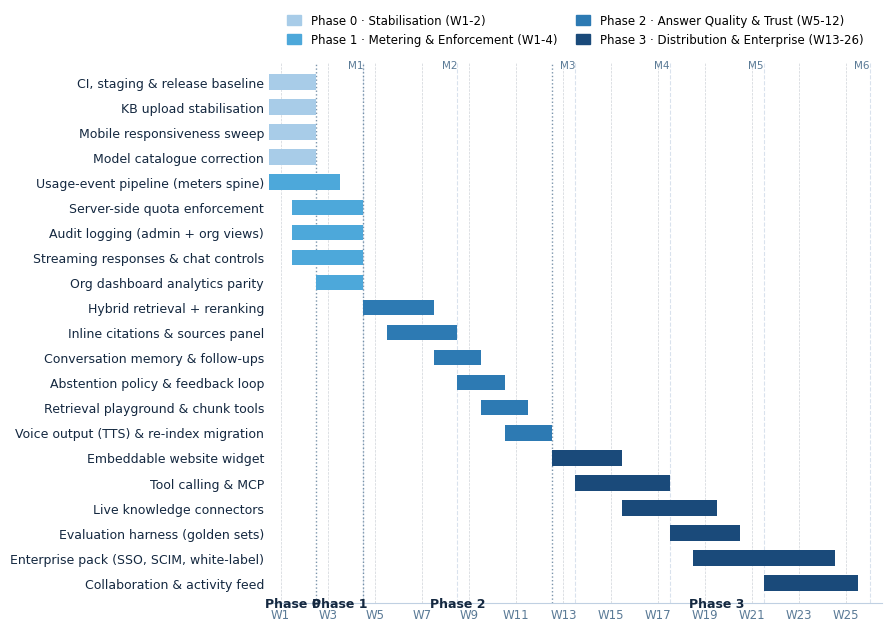

Recreate this plot in Python. (Note: this script raises an exception after producing the figure.)
#!/usr/bin/env python3
"""Charts for the Clara AI Implementation Plan (Crystal Blue family).
Chart 1: Phase timeline (Gantt-style horizontal bars, 26 weeks).
Chart 2: Cumulative gaps closed by phase (step area).
Rules applied: constrained_layout only (no tight_layout), top/right spines
removed, dashed grid 20% opacity, legend outside plot area, same-family blues.
"""
import matplotlib.font_manager as fm
fm.fontManager.addfont('/usr/share/fonts/truetype/dejavu/DejaVuSans.ttf')

import matplotlib.pyplot as plt
import matplotlib.patches as mpatches

plt.rcParams['font.sans-serif'] = ['DejaVu Sans']
plt.rcParams['axes.unicode_minus'] = False

# Crystal Blue family (same hue ~210deg)
C_P0 = '#a8cce8'   # light
C_P1 = '#4da8da'   # bright
C_P2 = '#2d7ab3'   # mid
C_P3 = '#1a4a7a'   # deep
TXT  = '#142840'
MUT  = '#5a7a96'
GRID = '#c0d0e2'

OUT = '/home/z/my-project/scripts/assets'

# ---------------------------------------------------------------
# Chart 1 — Phase timeline Gantt
# ---------------------------------------------------------------
# (label, start_week, end_week, phase)  weeks are 1-based inclusive
tasks = [
    ('CI, staging & release baseline',        1,  2,  0),
    ('KB upload stabilisation',               1,  2,  0),
    ('Mobile responsiveness sweep',           1,  2,  0),
    ('Model catalogue correction',            1,  2,  0),
    ('Usage-event pipeline (meters spine)',   1,  3,  1),
    ('Server-side quota enforcement',         2,  4,  1),
    ('Audit logging (admin + org views)',     2,  4,  1),
    ('Streaming responses & chat controls',   2,  4,  1),
    ('Org dashboard analytics parity',        3,  4,  1),
    ('Hybrid retrieval + reranking',          5,  7,  2),
    ('Inline citations & sources panel',      6,  8,  2),
    ('Conversation memory & follow-ups',      8,  9,  2),
    ('Abstention policy & feedback loop',     9,  10, 2),
    ('Retrieval playground & chunk tools',    10, 11, 2),
    ('Voice output (TTS) & re-index migration', 11, 12, 2),
    ('Embeddable website widget',             13, 15, 3),
    ('Tool calling & MCP',                    14, 17, 3),
    ('Live knowledge connectors',             16, 19, 3),
    ('Evaluation harness (golden sets)',      18, 20, 3),
    ('Enterprise pack (SSO, SCIM, white-label)', 19, 24, 3),
    ('Collaboration & activity feed',         22, 25, 3),
]
phase_color = {0: C_P0, 1: C_P1, 2: C_P2, 3: C_P3}

fig, ax = plt.subplots(figsize=(8.8, 6.2), constrained_layout=True)

ypos = list(range(len(tasks)))[::-1]  # first task on top
for (label, s, e, ph), y in zip(tasks, ypos):
    ax.barh(y, e - s + 1, left=s - 0.5, height=0.62,
            color=phase_color[ph], edgecolor='none', zorder=3)

ax.set_yticks(ypos)
ax.set_yticklabels([t[0] for t in tasks], fontsize=9, color=TXT)
ax.set_xlim(0.5, 26.5)
ax.set_ylim(-0.8, len(tasks) - 0.2)
ax.set_xticks(list(range(1, 27, 2)))
ax.set_xticklabels([f'W{w}' for w in range(1, 27, 2)], fontsize=8.5, color=MUT)

# Month markers
for mw, mlabel in [(4.5, 'M1'), (8.5, 'M2'), (13.5, 'M3'),
                   (17.5, 'M4'), (21.5, 'M5'), (26.0, 'M6')]:
    ax.axvline(mw, color=GRID, linewidth=0.8, linestyle='--', alpha=0.6, zorder=1)
    ax.text(mw, len(tasks) - 0.55, mlabel, fontsize=7.5, color=MUT,
            ha='right', va='bottom')

# Phase dividers
for w in (2.5, 4.5, 12.5):
    ax.axvline(w, color=MUT, linewidth=1.0, linestyle=':', alpha=0.8, zorder=2)
phase_labels = [('Phase 0', 1.5), ('Phase 1', 3.5), ('Phase 2', 8.5), ('Phase 3', 19.5)]
for name, x in phase_labels:
    ax.text(x, -0.55, name, fontsize=9, color=TXT, ha='center', va='top',
            fontweight='bold')

for spine in ('top', 'right', 'left'):
    ax.spines[spine].set_visible(False)
ax.spines['bottom'].set_color(GRID)
ax.tick_params(axis='both', length=0)
ax.grid(axis='x', linestyle='--', linewidth=0.5, alpha=0.2, color=TXT, zorder=0)

# Legend outside (above), no frame
handles = [mpatches.Patch(color=phase_color[i], label=lbl) for i, lbl in
           enumerate(['Phase 0 · Stabilisation (W1-2)',
                      'Phase 1 · Metering & Enforcement (W1-4)',
                      'Phase 2 · Answer Quality & Trust (W5-12)',
                      'Phase 3 · Distribution & Enterprise (W13-26)'])]
ax.legend(handles=handles, loc='lower center', bbox_to_anchor=(0.5, 1.01),
          ncol=2, frameon=False, fontsize=8.5, handlelength=1.2,
          handleheight=0.9, columnspacing=1.6)

fig.savefig(f'{OUT}/chart_timeline.png', dpi=200, facecolor='white')
plt.close(fig)

# ---------------------------------------------------------------
# Chart 2 — Cumulative gaps closed by phase (step area)
# ---------------------------------------------------------------
import numpy as np
weeks = np.array([0, 2, 4, 12, 26])
closed = np.array([0, 8, 20, 42, 60])   # cumulative items closed

fig2, ax2 = plt2 = plt.subplots(figsize=(8.8, 3.6), constrained_layout=True)

# step plot
ax2.step(weeks, closed, where='post', color=C_P2, linewidth=2.5, zorder=4)
ax2.fill_between(weeks, closed, step='post', color=C_P1, alpha=0.18, zorder=2)

# markers + labels on phase-end points only (first/last/key rule)
for x, y in zip(weeks[1:], closed[1:]):
    ax2.plot(x, y, 'o', color=C_P3, markersize=5, zorder=5)
    ax2.annotate(f'{y}', (x, y), textcoords='offset points', xytext=(0, 8),
                 ha='center', fontsize=9, color=TXT, fontweight='bold')

# phase annotations
ann = [(1.0, 'Phase 0\ndefect triage', 8), (3.0, 'Phase 1\nmeters · audit · quotas', 20),
       (8.0, 'Phase 2\nretrieval · citations · feedback', 42),
       (19.0, 'Phase 3\nwidget · tools · enterprise', 60)]
for x, lbl, y in ann:
    ax2.annotate(lbl, (x, y), textcoords='offset points', xytext=(0, 26),
                 ha='center', fontsize=8, color=MUT)

ax2.set_xlim(0, 26)
ax2.set_ylim(0, 78)
ax2.set_xticks(list(range(0, 27, 4)))
ax2.set_xticklabels([f'W{w}' for w in range(0, 27, 4)], fontsize=8.5, color=MUT)
ax2.set_ylabel('Gaps closed (cumulative)', fontsize=9, color=TXT)
ax2.tick_params(axis='both', length=0, labelsize=8.5, colors=MUT)

for w in (2, 4, 12):
    ax2.axvline(w, color=GRID, linewidth=0.8, linestyle='--', alpha=0.6, zorder=1)

for spine in ('top', 'right'):
    ax2.spines[spine].set_visible(False)
ax2.spines['left'].set_color(GRID)
ax2.spines['bottom'].set_color(GRID)
ax2.grid(axis='y', linestyle='--', linewidth=0.5, alpha=0.2, color=TXT, zorder=0)

fig2.savefig(f'{OUT}/chart_closure.png', dpi=200, facecolor='white')
plt.close(fig2)

print('charts done')
